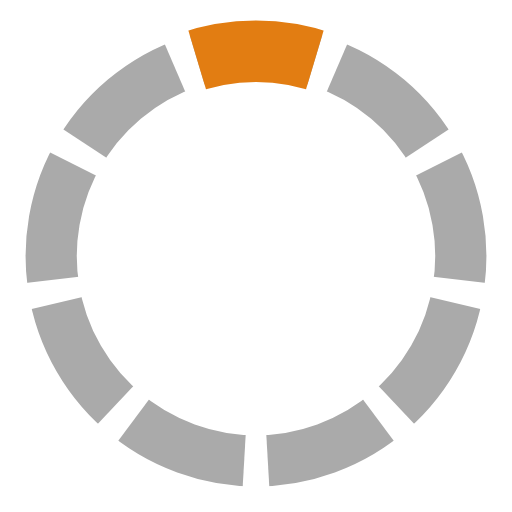
t = 0.00 s
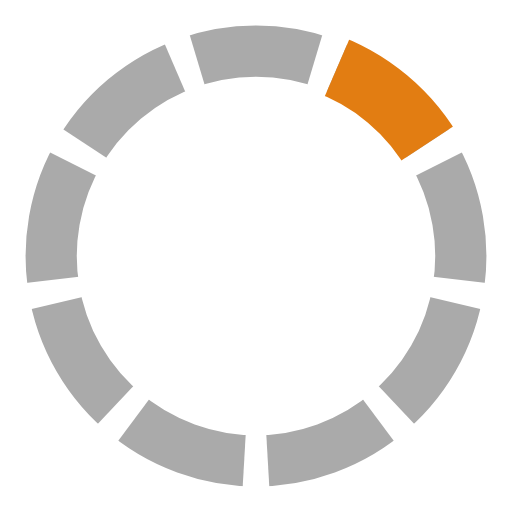
t = 0.17 s
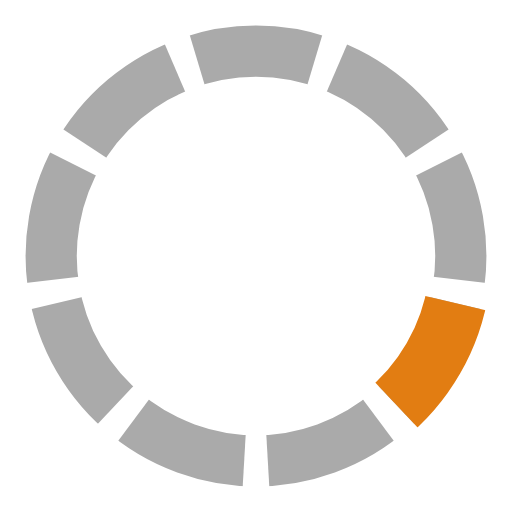
t = 0.33 s
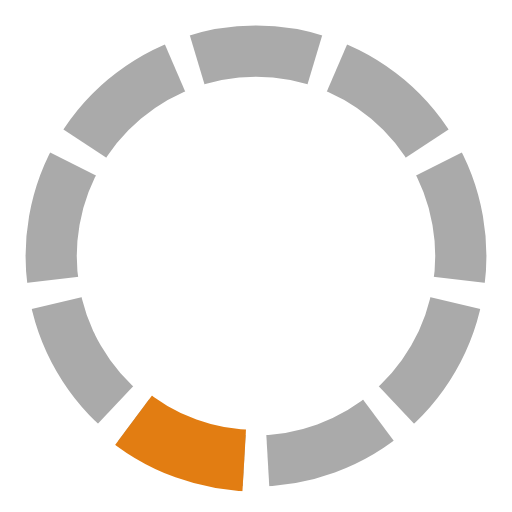
t = 0.50 s
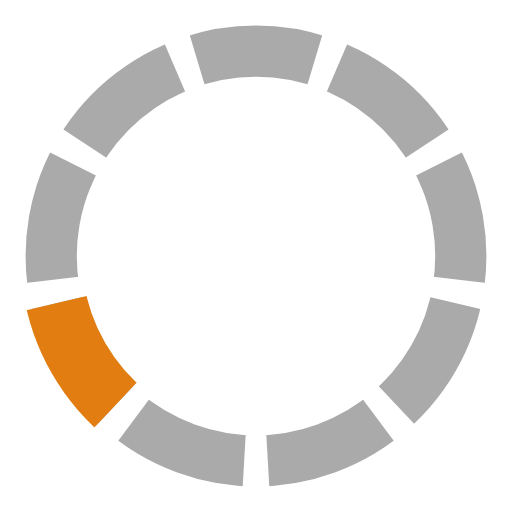
t = 0.67 s
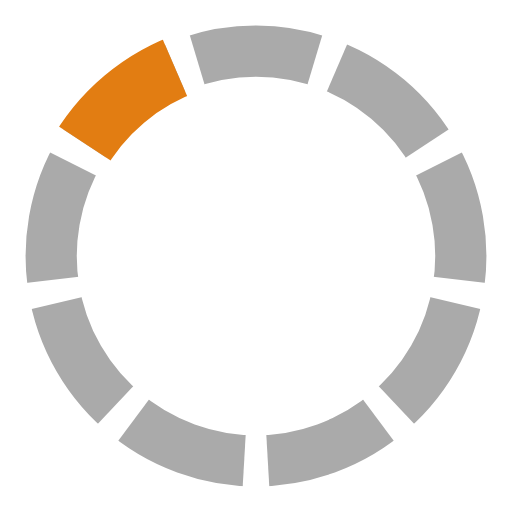
t = 0.83 s

The animated SVG that drew these frames (rendered in a browser with its animation timeline set to each time). Animation: 1 SMIL element (animateTransform=1); one cycle of 1.00 s, repeats indefinitely.

<?xml version="1.0" standalone="no"?>
<!DOCTYPE svg PUBLIC "-//W3C//DTD SVG 1.1//EN" 
  "http://www.w3.org/Graphics/SVG/1.1/DTD/svg11.dtd">
<svg  version="1.1" 
	width="24px"
	height="24px"
	 viewBox="0 0 100 100" preserveAspectRatio="xMidYMid"
	 xmlns="http://www.w3.org/2000/svg"  xmlns:xlink="http://www.w3.org/1999/xlink">

<!-- 
Preloader scalable graphics
author: Jorge C. S. Cardoso
date: 2012 Oct 07
-->

<g>
	<defs>
		<clipPath id="clip">
			<path  d="M 50 50 L 35 0 L 65 0 z" />
		</clipPath>
	
		<ellipse id= "MyEllipse" clip-path="url(#clip)" cx="50" cy="50" rx="40" ry="40" style="fill:none; stroke:#aaa" stroke-width="10" />
	</defs>


<use xlink:href="#MyEllipse" />
<use xlink:href="#MyEllipse" transform="rotate(40 50 50)" />
<use xlink:href="#MyEllipse" transform="rotate(80 50 50)" />
<use xlink:href="#MyEllipse" transform="rotate(120 50 50)"/>
<use xlink:href="#MyEllipse" transform="rotate(160 50 50)"/>
<use xlink:href="#MyEllipse" transform="rotate(200 50 50)"/>
<use xlink:href="#MyEllipse" transform="rotate(240 50 50)"/>
<use xlink:href="#MyEllipse" transform="rotate(280 50 50)"/>
<use xlink:href="#MyEllipse" transform="rotate(320 50 50)"/>


<ellipse clip-path="url(#clip)" cx="50" cy="50" rx="40" ry="40" style="fill:none; stroke:#E27D12" stroke-width="12"  >
	<animateTransform attributeName="transform" attributeType="XML"
		type="rotate" values="0 50 50; 40 50 50; 80 50 50; 120 50 50; 160 50 50; 200 50 50; 240 50 50; 280 50 50; 320 50 50; 360 50 50"  
		dur="1s" 
		repeatCount="indefinite"
		additive="replace" 
		calcMode="discrete" 
		fill="freeze"/>
</ellipse>  
  </g>
</svg>